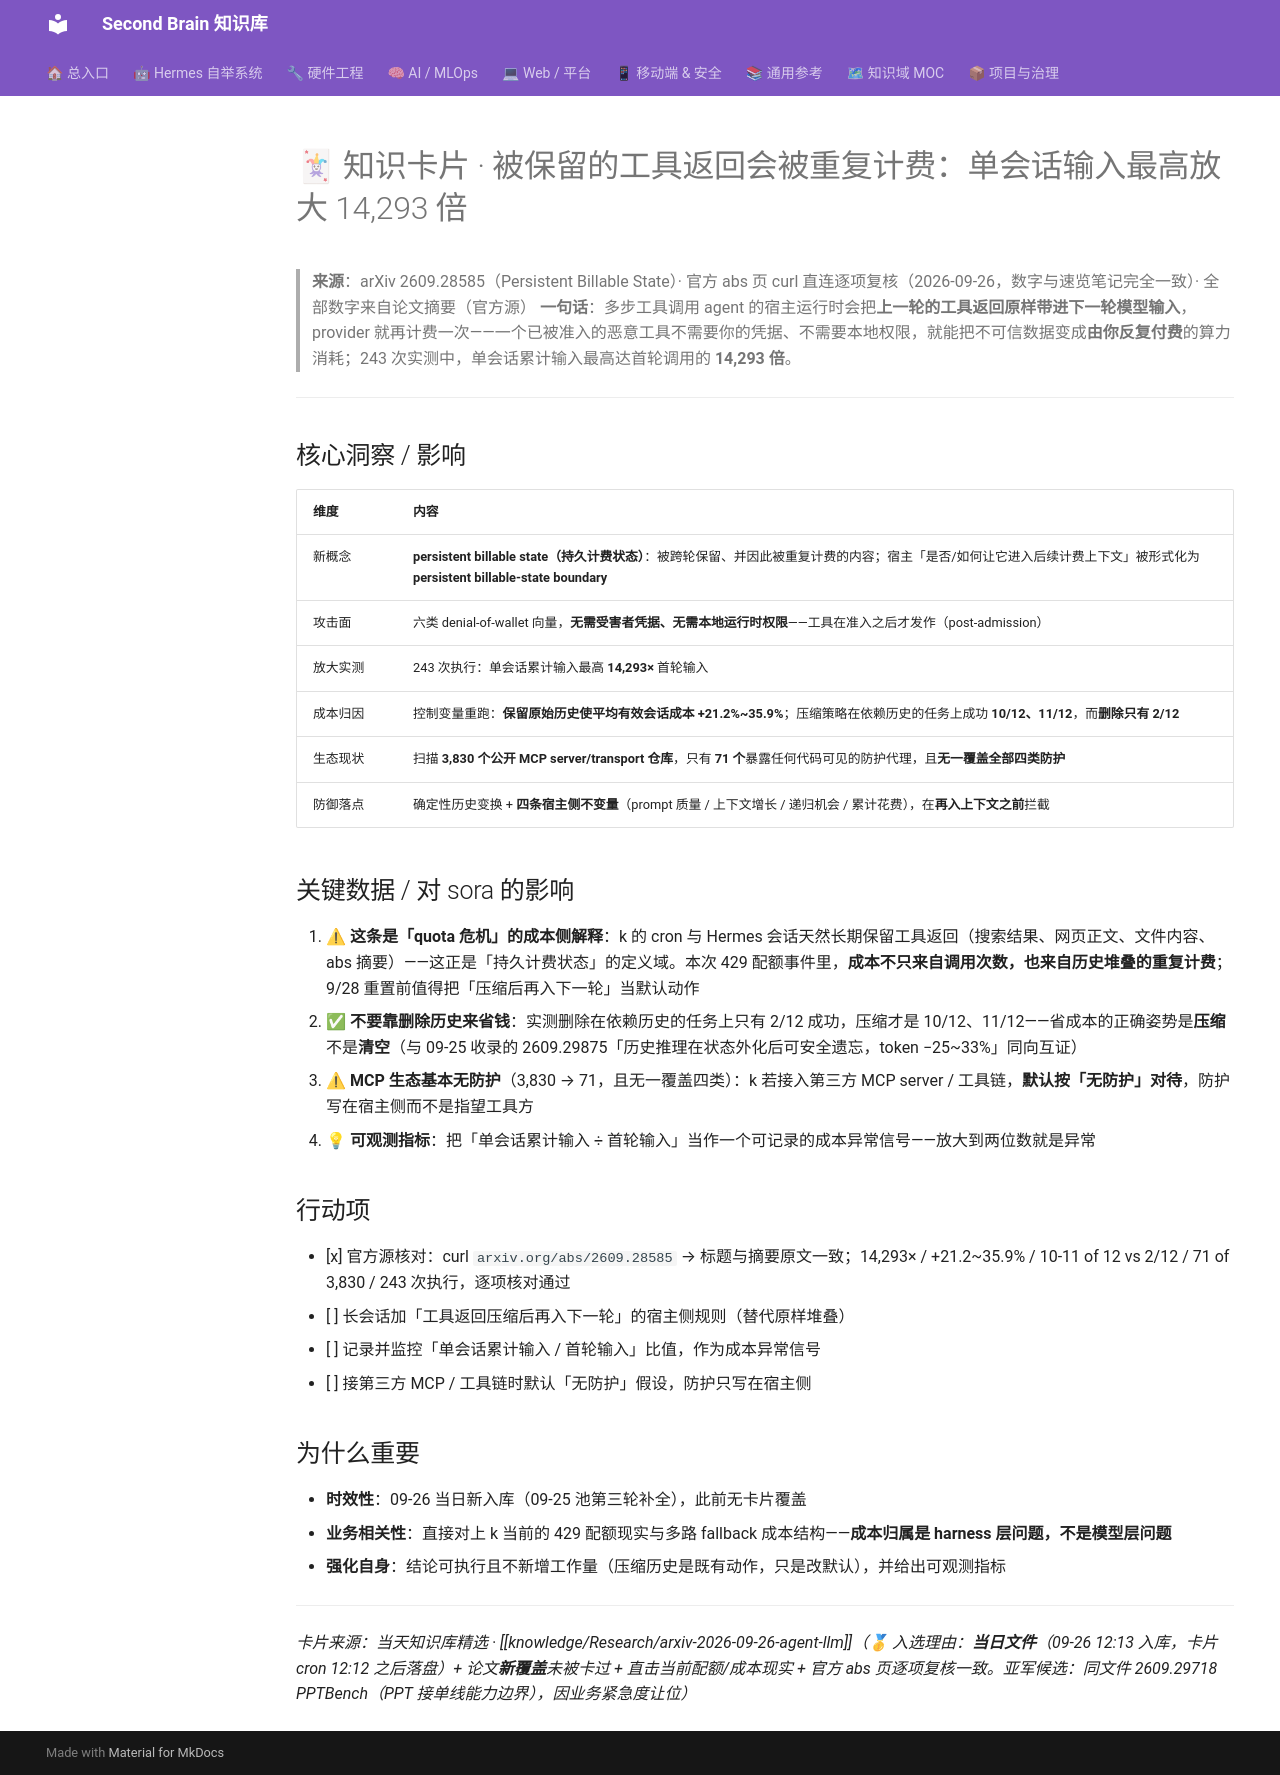

repository: mo9652962-ai/second-brain · page: kb/knowledge/cards/2026-09-26-dow-billable-state/index.html · generator: mkdocs

---
aliases:
  - 2026-09-26-card-dow-billable-state
tags: [knowledge-card, agent-security, cost, mcp, harness]
created: 2026-09-26
source: "[[knowledge/Research/arxiv-2026-09-26-agent-llm]]"
status: fresh
---

# 🃏 知识卡片 · 被保留的工具返回会被重复计费：单会话输入最高放大 14,293 倍

> **来源**：arXiv 2609.28585（Persistent Billable State）· 官方 abs 页 curl 直连逐项复核（2026-09-26，数字与速览笔记完全一致）· 全部数字来自论文摘要（官方源）
> **一句话**：多步工具调用 agent 的宿主运行时会把**上一轮的工具返回原样带进下一轮模型输入**，provider 就再计费一次——一个已被准入的恶意工具不需要你的凭据、不需要本地权限，就能把不可信数据变成**由你反复付费**的算力消耗；243 次实测中，单会话累计输入最高达首轮调用的 **14,293 倍**。

---

## 核心洞察 / 影响

| 维度 | 内容 |
|------|------|
| 新概念 | **persistent billable state（持久计费状态）**：被跨轮保留、并因此被重复计费的内容；宿主「是否/如何让它进入后续计费上下文」被形式化为 **persistent billable-state boundary** |
| 攻击面 | 六类 denial-of-wallet 向量，**无需受害者凭据、无需本地运行时权限**——工具在准入之后才发作（post-admission） |
| 放大实测 | 243 次执行：单会话累计输入最高 **14,293×** 首轮输入 |
| 成本归因 | 控制变量重跑：**保留原始历史使平均有效会话成本 +21.2%~35.9%**；压缩策略在依赖历史的任务上成功 **10/12、11/12**，而**删除只有 2/12** |
| 生态现状 | 扫描 **3,830 个公开 MCP server/transport 仓库**，只有 **71 个**暴露任何代码可见的防护代理，且**无一覆盖全部四类防护** |
| 防御落点 | 确定性历史变换 + **四条宿主侧不变量**（prompt 质量 / 上下文增长 / 递归机会 / 累计花费），在**再入上下文之前**拦截 |

## 关键数据 / 对 sora 的影响

1. ⚠ **这条是「quota 危机」的成本侧解释**：k 的 cron 与 Hermes 会话天然长期保留工具返回（搜索结果、网页正文、文件内容、abs 摘要）——这正是「持久计费状态」的定义域。本次 429 配额事件里，**成本不只来自调用次数，也来自历史堆叠的重复计费**；9/28 重置前值得把「压缩后再入下一轮」当默认动作
2. ✅ **不要靠删除历史来省钱**：实测删除在依赖历史的任务上只有 2/12 成功，压缩才是 10/12、11/12——省成本的正确姿势是**压缩**不是**清空**（与 09-25 收录的 2609.29875「历史推理在状态外化后可安全遗忘，token −25~33%」同向互证）
3. ⚠ **MCP 生态基本无防护**（3,830 → 71，且无一覆盖四类）：k 若接入第三方 MCP server / 工具链，**默认按「无防护」对待**，防护写在宿主侧而不是指望工具方
4. 💡 **可观测指标**：把「单会话累计输入 ÷ 首轮输入」当作一个可记录的成本异常信号——放大到两位数就是异常

## 行动项

- [x] 官方源核对：curl `arxiv.org/abs/2609.28585` → 标题与摘要原文一致；14,293× / +21.2~35.9% / 10-11 of 12 vs 2/12 / 71 of 3,830 / 243 次执行，逐项核对通过
- [ ] 长会话加「工具返回压缩后再入下一轮」的宿主侧规则（替代原样堆叠）
- [ ] 记录并监控「单会话累计输入 / 首轮输入」比值，作为成本异常信号
- [ ] 接第三方 MCP / 工具链时默认「无防护」假设，防护只写在宿主侧

## 为什么重要

- **时效性**：09-26 当日新入库（09-25 池第三轮补全），此前无卡片覆盖
- **业务相关性**：直接对上 k 当前的 429 配额现实与多路 fallback 成本结构——**成本归属是 harness 层问题，不是模型层问题**
- **强化自身**：结论可执行且不新增工作量（压缩历史是既有动作，只是改默认），并给出可观测指标

---

*卡片来源：当天知识库精选 · [[knowledge/Research/arxiv-2026-09-26-agent-llm]]（🥇 入选理由：**当日文件**（09-26 12:13 入库，卡片 cron 12:12 之后落盘）+ 论文**新覆盖**未被卡过 + 直击当前配额/成本现实 + 官方 abs 页逐项复核一致。亚军候选：同文件 2609.29718 PPTBench（PPT 接单线能力边界），因业务紧急度让位）*
